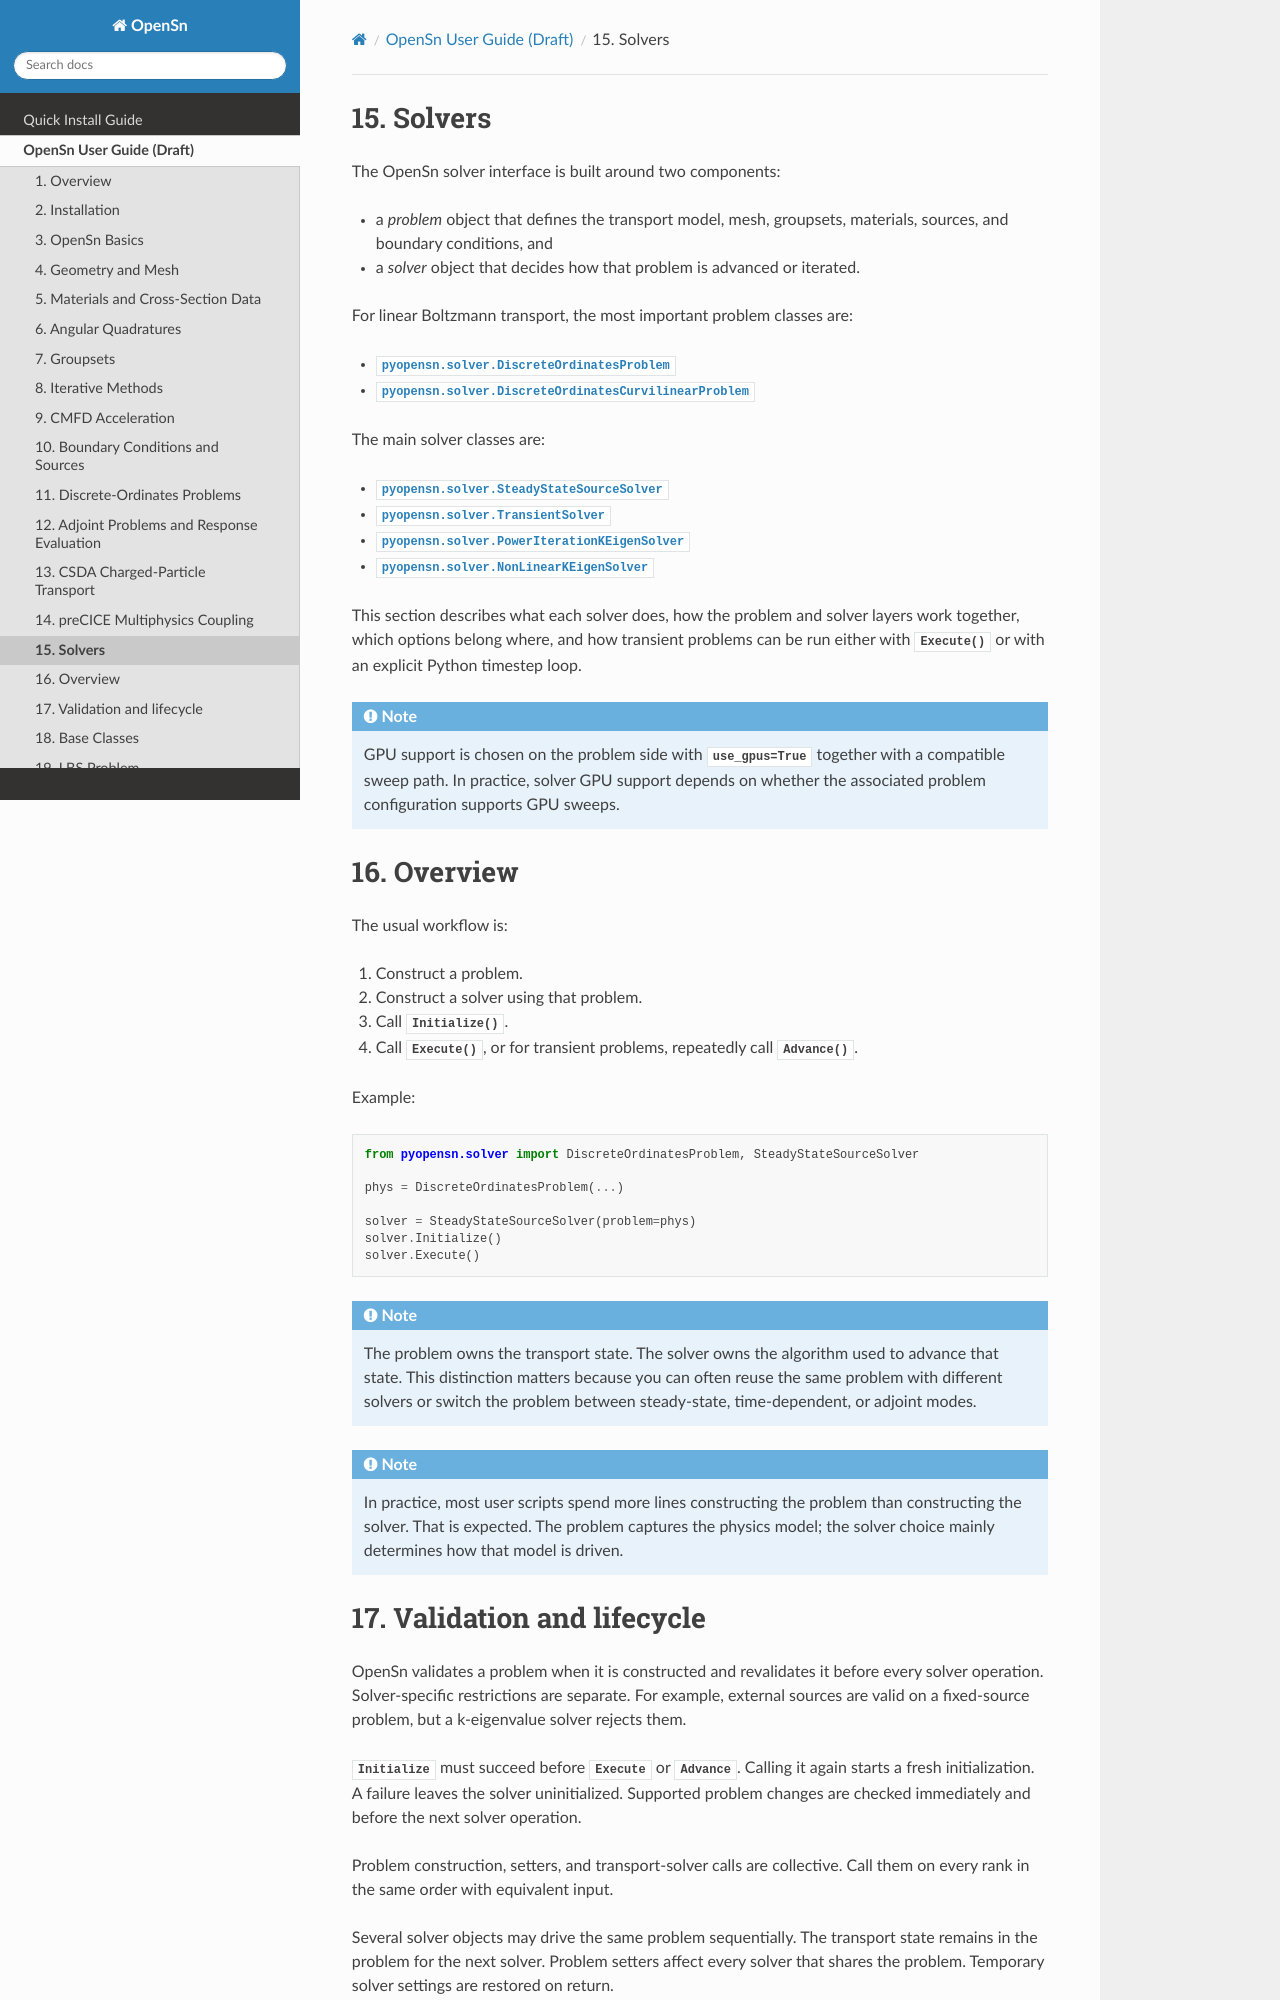

repository: Open-Sn/opensn · page: userguide/solvers.html · generator: sphinx

Solvers
=======

The OpenSn solver interface is built around two components:

* a *problem* object that defines the transport model, mesh, groupsets,
  materials, sources, and boundary conditions, and
* a *solver* object that decides how that problem is advanced or iterated.

For linear Boltzmann transport, the most important problem classes are:

* :py:class:`pyopensn.solver.DiscreteOrdinatesProblem`
* :py:class:`pyopensn.solver.DiscreteOrdinatesCurvilinearProblem`

The main solver classes are:

* :py:class:`pyopensn.solver.SteadyStateSourceSolver`
* :py:class:`pyopensn.solver.TransientSolver`
* :py:class:`pyopensn.solver.PowerIterationKEigenSolver`
* :py:class:`pyopensn.solver.NonLinearKEigenSolver`

This section describes what each solver does, how the problem and solver layers
work together, which options belong where, and how transient problems can be
run either with :py:meth:`Execute` or with an explicit Python timestep loop.

.. note::

   GPU support is chosen on the problem side with ``use_gpus=True`` together
   with a compatible sweep path. In practice, solver GPU support depends on
   whether the associated problem configuration supports GPU sweeps.

Overview
========

The usual workflow is:

1. Construct a problem.
2. Construct a solver using that problem.
3. Call :py:meth:`Initialize`.
4. Call :py:meth:`Execute`, or for transient problems, repeatedly call
   :py:meth:`Advance`.

Example:

.. code-block:: python

   from pyopensn.solver import DiscreteOrdinatesProblem, SteadyStateSourceSolver

   phys = DiscreteOrdinatesProblem(...)

   solver = SteadyStateSourceSolver(problem=phys)
   solver.Initialize()
   solver.Execute()

.. note::

   The problem owns the transport state. The solver owns the algorithm used to
   advance that state. This distinction matters because you can often reuse the
   same problem with different solvers or switch the problem between
   steady-state, time-dependent, or adjoint modes.

.. note::

   In practice, most user scripts spend more lines constructing the problem than
   constructing the solver. That is expected. The problem captures the physics
   model; the solver choice mainly determines how that model is driven.

Validation and lifecycle
========================

OpenSn validates a problem when it is constructed and revalidates it before every
solver operation. Solver-specific restrictions are separate. For example, external
sources are valid on a fixed-source problem, but a k-eigenvalue solver rejects them.

``Initialize`` must succeed before ``Execute`` or ``Advance``. Calling it again
starts a fresh initialization. A failure leaves the solver uninitialized. Supported
problem changes are checked immediately and before the next solver operation.

Problem construction, setters, and transport-solver calls are collective. Call them
on every rank in the same order with equivalent input.

Several solver objects may drive the same problem sequentially. The transport
state remains in the problem for the next solver. Problem setters affect every
solver that shares the problem. Temporary solver settings are restored on return.
